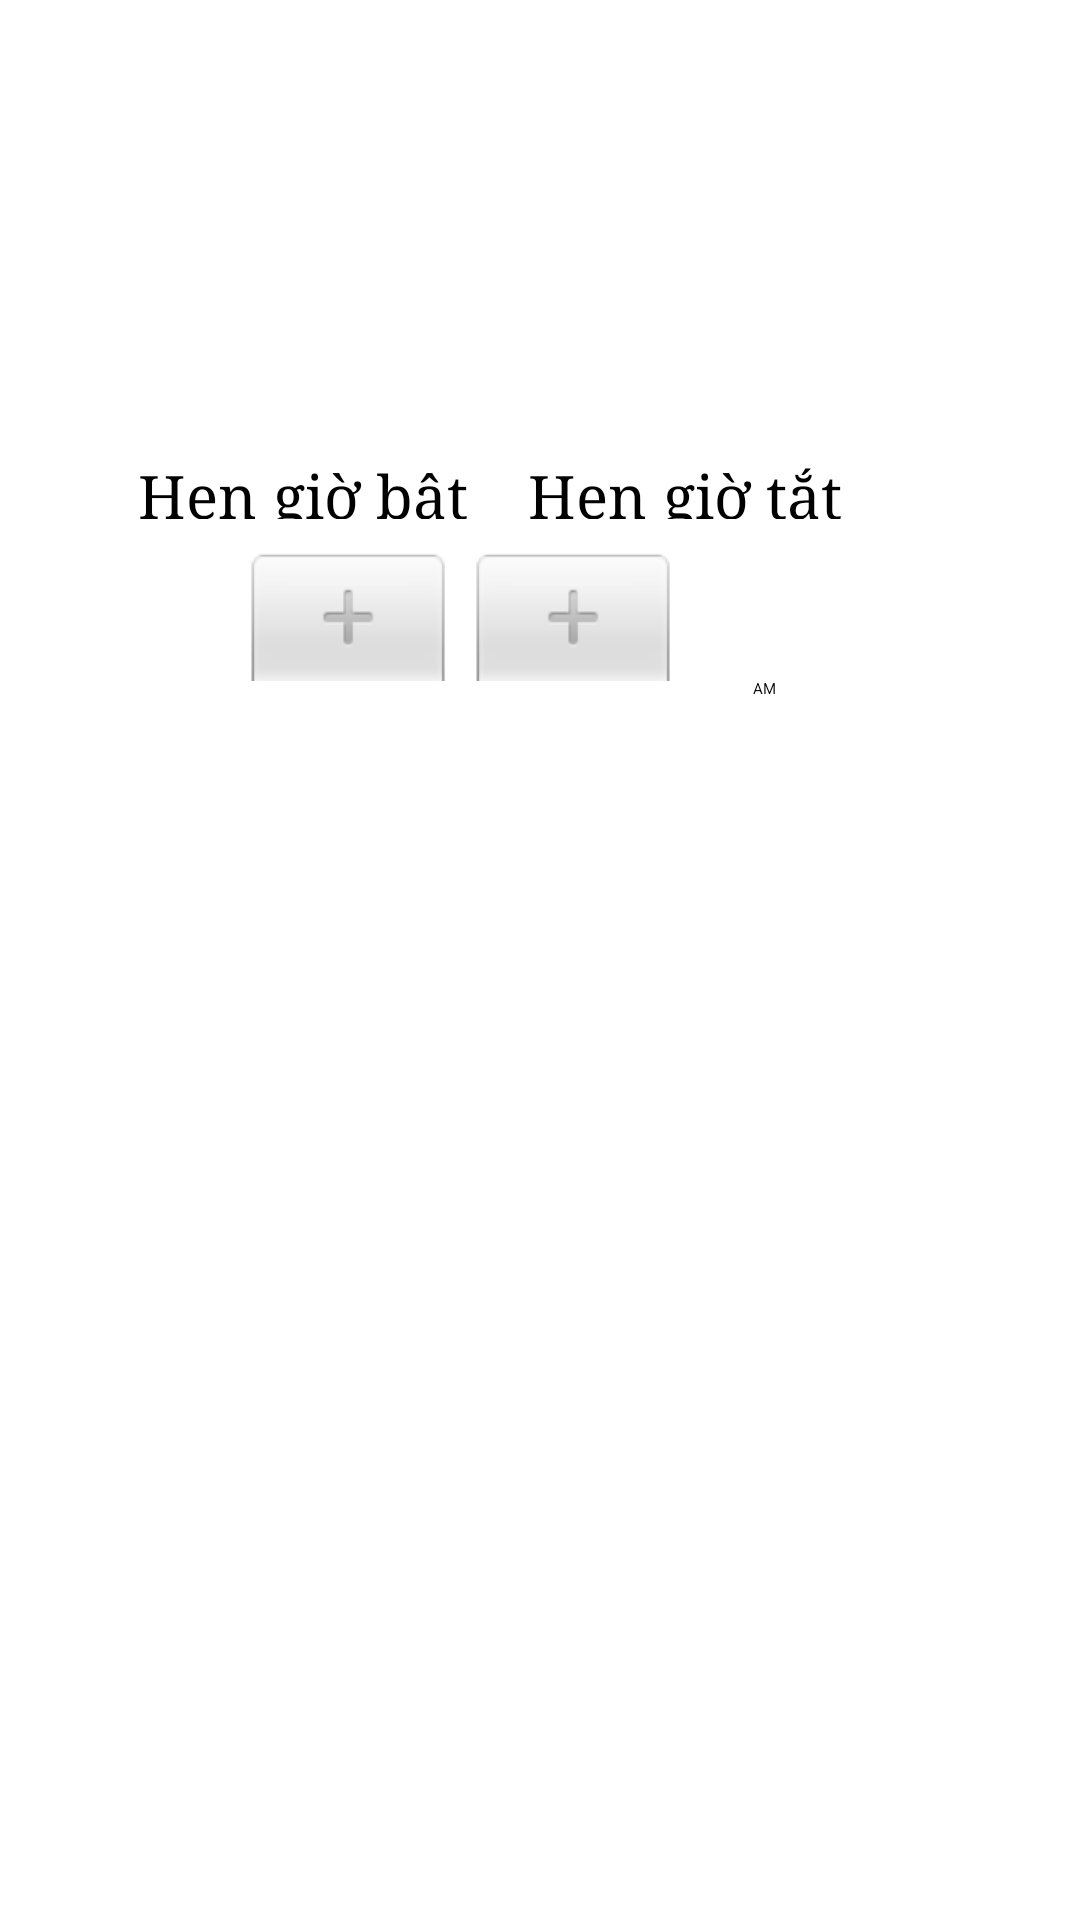

This screen was rendered from an Android layout file. Write that file and the resources it references.
<!-- AndroidManifest.xml: application theme Theme.SmartHome -->
<!-- res/layout/fragment_schedule.xml -->
<?xml version="1.0" encoding="utf-8"?>
<LinearLayout xmlns:android="http://schemas.android.com/apk/res/android"
    xmlns:tools="http://schemas.android.com/tools"
    android:layout_width="match_parent"
    android:layout_height="match_parent"
    tools:context=".view.ScheduleFragment"
    android:orientation="vertical"
    android:padding="16dp"
    >

    <Spinner
        android:id="@+id/spinner_device_room"
        android:layout_width="match_parent"
        android:layout_height="48dp"
        android:prompt="@string/select_room"
        android:layout_marginTop="10dp"
        android:layout_marginBottom="5dp"
        android:layout_marginEnd="20dp"
        android:textAlignment="center"
        android:focusable="true"
        />
    <Spinner
        android:id="@+id/spinner_device_name"
        android:layout_width="match_parent"
        android:layout_height="48dp"
        android:prompt="@string/select_device"
        android:layout_marginTop="5dp"
        android:layout_marginBottom="5dp"
        android:layout_marginEnd="20dp"
        android:textAlignment="center"
        android:focusable="true"
        />

    <RadioGroup
        android:id="@+id/radio_group"
        android:layout_width="match_parent"
        android:layout_height="wrap_content"
        android:orientation="horizontal"
        android:layout_gravity="center_horizontal"
        android:paddingStart="30dp"
        >
        <RadioButton
            android:id="@+id/radio_on"
            android:layout_width="wrap_content"
            android:layout_height="wrap_content"
            android:text="@string/time_on"
            android:textSize="20sp"
            android:layout_marginTop="10dp"
            android:fontFamily="serif"
            android:layout_gravity="center"
            android:layout_marginRight="20dp"
            />
        <RadioButton
            android:id="@+id/radio_off"
            android:layout_width="wrap_content"
            android:layout_height="wrap_content"
            android:text="@string/time_off"
            android:textSize="20sp"
            android:layout_marginTop="10dp"
            android:fontFamily="serif"
            android:layout_gravity="center"
            />
    </RadioGroup>

    <TimePicker
        android:id="@+id/time_picker"
        android:layout_width="match_parent"
        android:layout_height="wrap_content"
        android:timePickerMode="spinner"
        android:textAlignment="center"
        android:layout_marginTop="10dp"
        android:layout_marginBottom="10dp"
        android:layout_marginStart="20dp"
        android:layout_marginEnd="20dp"
        android:focusable="true"
        style="@style/CustomTimePickerTheme"
        />

    <Button
        android:id="@+id/btn_set_schedule"
        android:layout_width="match_parent"
        android:layout_height="wrap_content"
        android:text="@string/set_schedule"
        android:backgroundTint="#00BFFF"
        android:layout_marginBottom="10dp"
        android:layout_marginStart="20dp"
        android:layout_marginEnd="20dp"
        android:textColor="#FFFFFF"
        android:textAlignment="center"
        android:focusable="true"
        android:textSize="25sp"
        android:textStyle="bold"
        android:fontFamily="serif"
        />

    <TextView
        android:layout_width="wrap_content"
        android:layout_height="wrap_content"
        android:text="@string/schedule_list"
        android:textStyle="bold"
        android:textSize="20sp"
        android:layout_marginTop="10dp"
        android:fontFamily="serif"
        android:layout_marginStart="20dp"
        android:textColor="@color/white"
        >
    </TextView>
    <androidx.recyclerview.widget.RecyclerView
        android:id="@+id/recycler_view"
        android:layout_width="match_parent"
        android:layout_height="wrap_content"
        android:layout_marginTop="10dp"
        android:layout_marginStart="20dp"
        android:layout_marginEnd="20dp">
    </androidx.recyclerview.widget.RecyclerView>
</LinearLayout>
<!-- resources referenced by this layout -->
<resources>
  <string name="schedule_list">Danh sách thiết bị đã lên lịch</string>
  <string name="select_device">Chọn Thiết bị</string>
  <string name="select_room">Chọn phòng</string>
  <string name="set_schedule">LƯU</string>
  <string name="time_off">Hẹn giờ tắt</string>
  <string name="time_on">Hẹn giờ bật</string>
  <style name="CustomTimePickerTheme" parent="Theme.AppCompat.Light.Dialog">
          <item name="android:textSize">25sp</item> 
      </style>
  <!-- not gathered from this repository: default colours our renderer supplied (Android Studio template values) -->
  <color name="white">#FFFFFFFF</color>
</resources>
